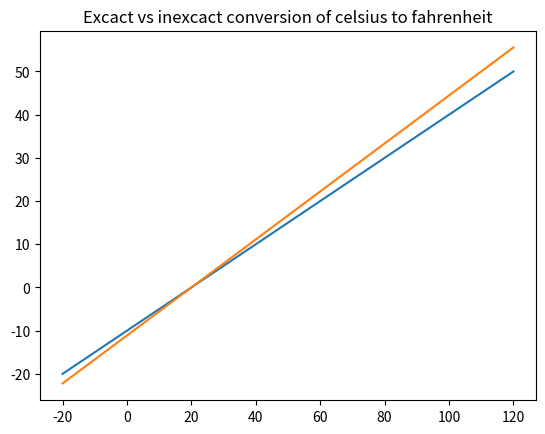

This figure's Python source:
import numpy as np 
import matplotlib.pyplot as plt
F_arr = np.linspace(-20,120,500)

def inexcact(F_arr):
    C_arr = (F_arr-20)/2
    return C_arr

def excact(F_arr):
    C_arr = (F_arr-20)*(5/9)
    return C_arr

plt.plot(F_arr,inexcact(F_arr),label = "inexcact")

plt.plot(F_arr,excact(F_arr),label = "Excact")
plt.title("Excact vs inexcact conversion of celsius to fahrenheit")
plt.show()
